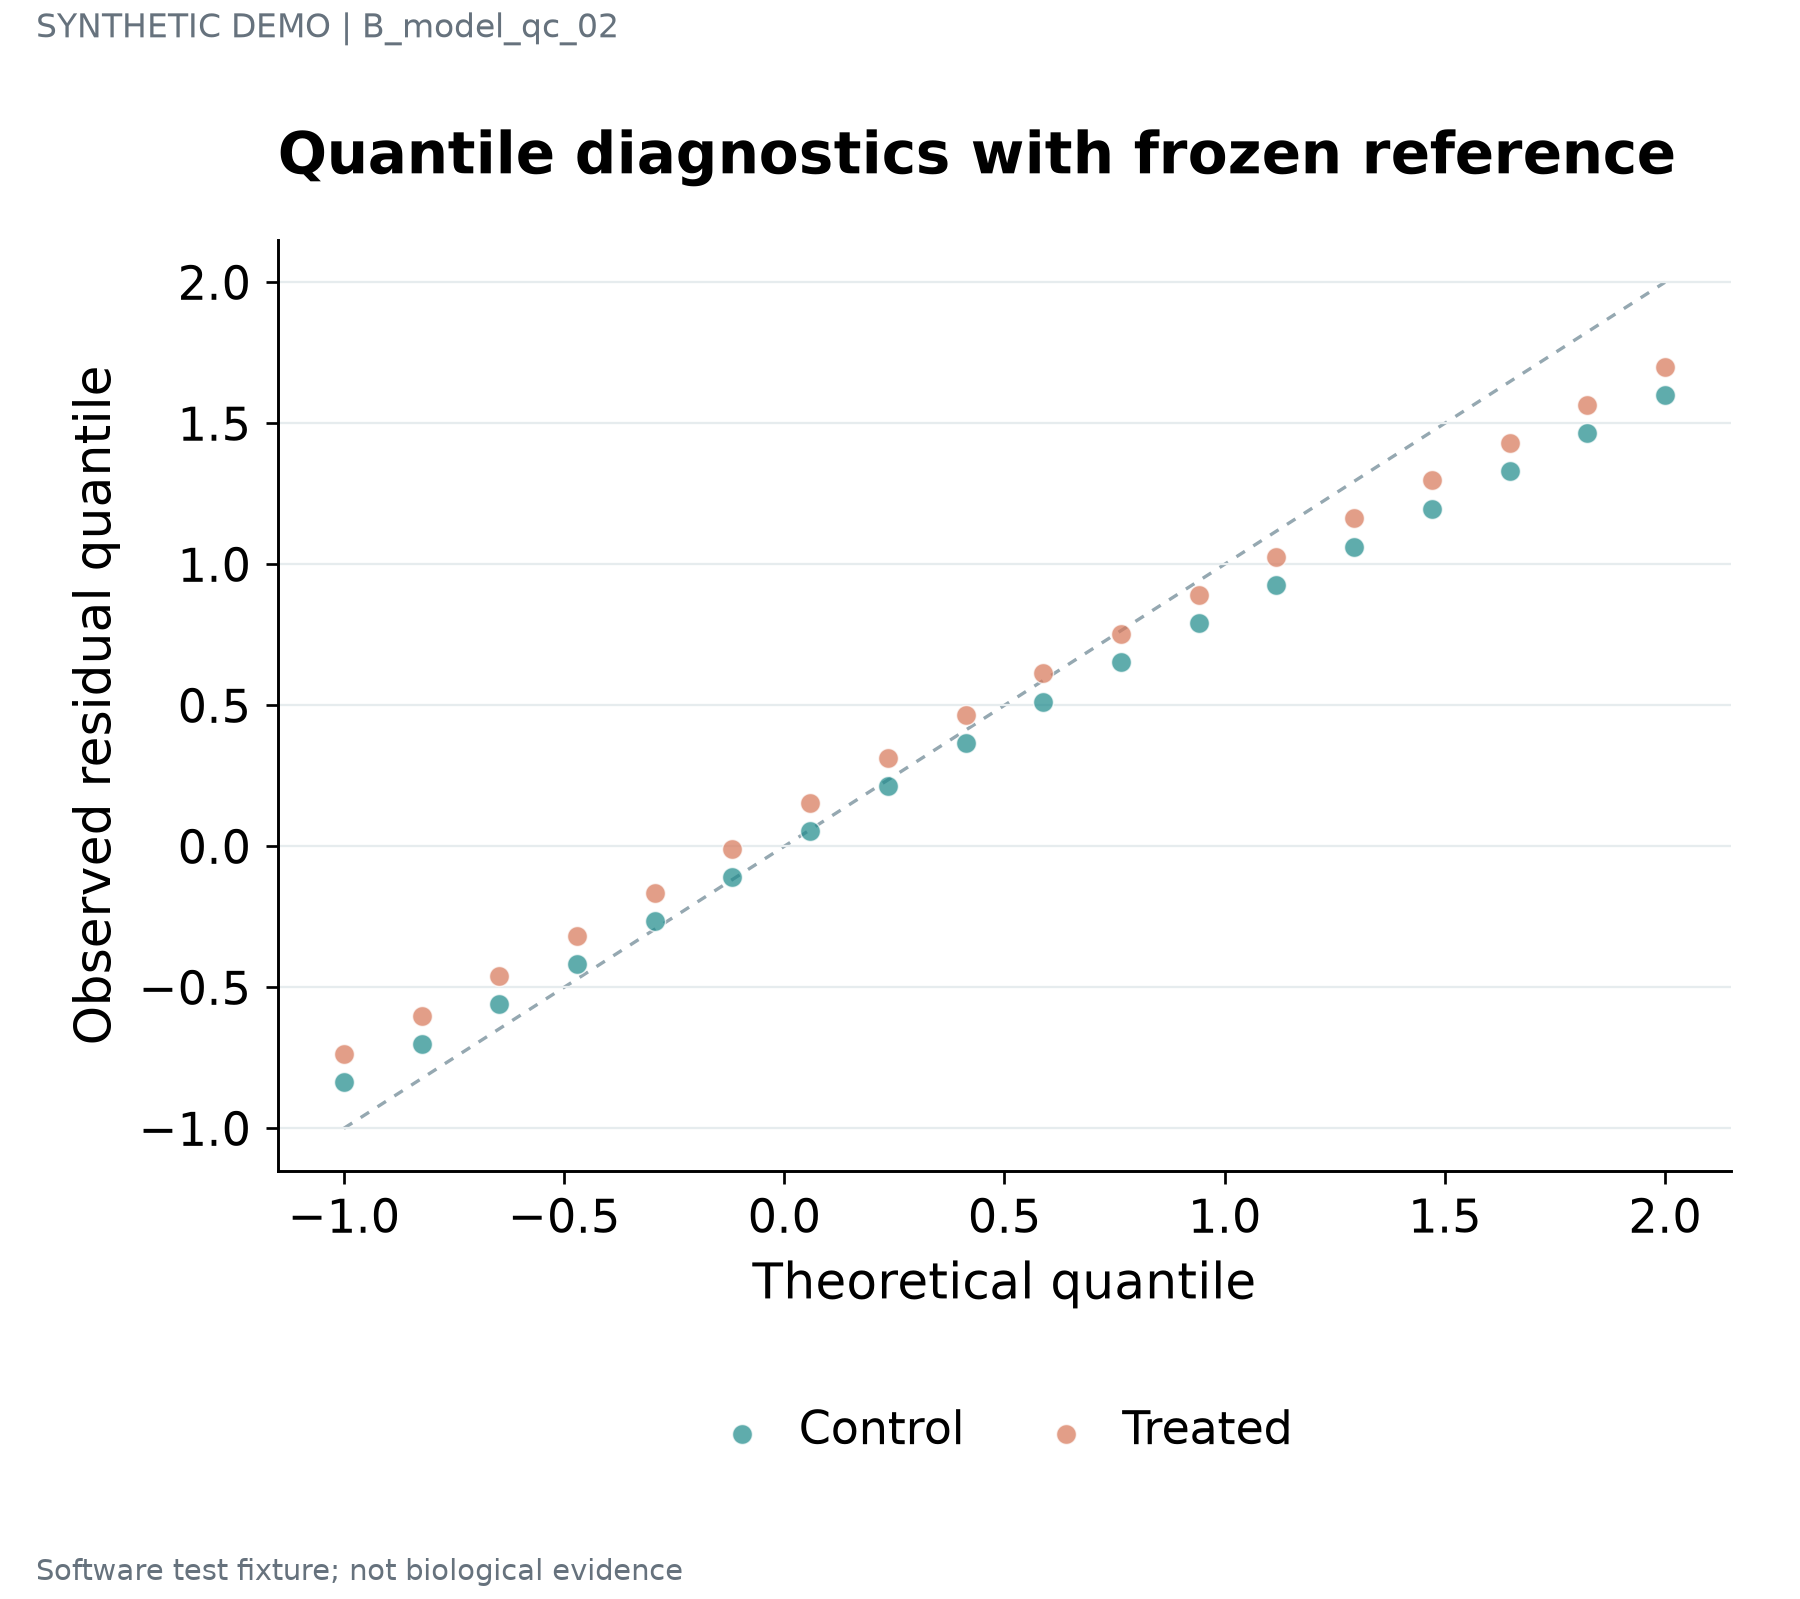

The data file committed next to this chart (first rows):
series	label	x	y	panel_id
Control	STAT1 · 1	-1.0	-0.8371	p1
Control	IRF7 · 2	-0.8235	-0.7002	p1
Control	ISG15 · 3	-0.6471	-0.5606	p1
Control	COL1A1 · 4	-0.4706	-0.4165	p1
Control	NDUFA1 · 5	-0.2941	-0.2658	p1
Control	SRSF1 · 6	-0.1176	-0.1079	p1
Control	STAT1 · 7	0.05882	0.05407	p1
Control	IRF7 · 8	0.2353	0.2139	p1
Control	ISG15 · 9	0.4118	0.3671	p1
Control	COL1A1 · 10	0.5882	0.5132	p1
Control	NDUFA1 · 11	0.7647	0.654	p1
Control	SRSF1 · 12	0.9412	0.7917	p1
Control	STAT1 · 13	1.118	0.9276	p1
Control	IRF7 · 14	1.294	1.063	p1
Control	ISG15 · 15	1.471	1.197	p1
Control	COL1A1 · 16	1.647	1.332	p1
Control	NDUFA1 · 17	1.824	1.466	p1
Control	SRSF1 · 18	2.0	1.6	p1
Treated	STAT1 · 1	-1.0	-0.7371	p1
Treated	IRF7 · 2	-0.8235	-0.6002	p1
Treated	ISG15 · 3	-0.6471	-0.4606	p1
Treated	COL1A1 · 4	-0.4706	-0.3165	p1
Treated	NDUFA1 · 5	-0.2941	-0.1658	p1
Treated	SRSF1 · 6	-0.1176	-0.007895	p1
Treated	STAT1 · 7	0.05882	0.1541	p1
Treated	IRF7 · 8	0.2353	0.3139	p1
Treated	ISG15 · 9	0.4118	0.4671	p1
Treated	COL1A1 · 10	0.5882	0.6132	p1
Treated	NDUFA1 · 11	0.7647	0.754	p1
Treated	SRSF1 · 12	0.9412	0.8917	p1
Treated	STAT1 · 13	1.118	1.028	p1
Treated	IRF7 · 14	1.294	1.163	p1
Treated	ISG15 · 15	1.471	1.297	p1
Treated	COL1A1 · 16	1.647	1.432	p1
Treated	NDUFA1 · 17	1.824	1.566	p1
Treated	SRSF1 · 18	2.0	1.7	p1
